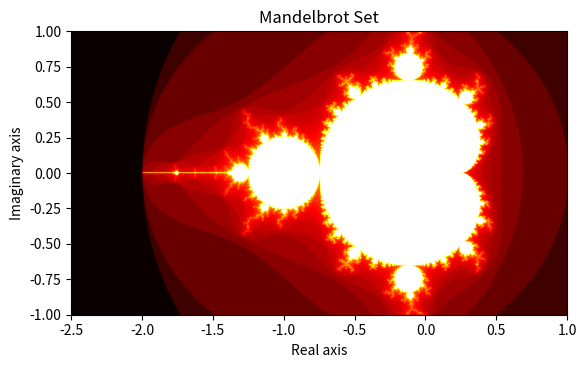

Generate this figure with matplotlib:
"""Computing Mandelbrot sets."""

import math

import matplotlib.pyplot as plt


def mandel(real, imag):
    """
    Compute a point in the Mandelbrot.

    The logarithm of number of iterations needed to determine
    whether a complex point is in the Mandelbrot set.

    Args:
        real: The real coordinate
        imag: the imaginary coordinate

    Returns:
        An integer in the range 1-255
    """
    x = 0
    y = 0
    i = 1
    while i < 257:
        if x * x + y * y > 4.0:
            break
        xt = x * x - y * y + real
        y = 2.0 * x * y + imag
        x = xt
        i += 1
    else:
        # If the loop completes normally,
        # use the maximum iterations to calculate the color
        return 255
    # Adjust the return statement to handle edge cases
    # and ensure output is within the desired range
    if i == 1:
        # Return 0 if the point diverges immediately (to avoid math domain error)
        return 0
    return int(math.log(i) * 256 / math.log(256)) - 1


def mandelbrot(size_x, size_y):
    """
    Make a Mandelbrot set image

    Args:
        size_x: Image width
        size_y: Image height

    Returns:
        A list of lists of integers in the range 0-255
    """
    return [[mandel((3.5 * x / size_x) - 2.5, (2.0 * y / size_y) - 1.0) for x in range(size_x)] for y in range(size_y)]


if __name__ == "__main__":
    # Define the size of the image
    size_x, size_y = 800, 600

    # Generate the Mandelbrot set data
    data = mandelbrot(size_x, size_y)

    # Create a figure and axis for the plot
    fig, ax = plt.subplots()

    # Display the data
    ax.imshow(data, origin="lower", extent=(-2.5, 1.0, -1.0, 1.0), cmap="hot")

    # Set title and labels (optional)
    ax.set_title("Mandelbrot Set")
    ax.set_xlabel("Real axis")
    ax.set_ylabel("Imaginary axis")

    # Show the plot
    plt.show()
